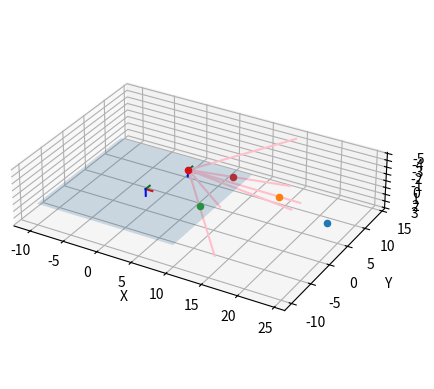

Here is the Python script that generated this plot:
import math

import matplotlib.pyplot as plt
import numpy as np


class DroneState:
    def __init__(self, x=0, y=0, z=0, roll=0, pitch=0, yaw=0):
        self.x = x
        self.y = y
        self.z = z
        self.roll = roll
        self.pitch = pitch
        self.yaw = yaw

def get_homogenous_transform(droneState):
    # Conversion of Euler angles to rotation matrix
    cos_roll = np.cos(droneState.roll)
    sin_roll = np.sin(droneState.roll)
    cos_pitch = np.cos(droneState.pitch)
    sin_pitch = np.sin(droneState.pitch)
    cos_yaw = np.cos(droneState.yaw)
    sin_yaw = np.sin(droneState.yaw)

    rotation_matrix = np.array([[cos_yaw * cos_pitch, cos_yaw * sin_pitch * sin_roll - sin_yaw * cos_roll,
                                 cos_yaw * sin_pitch * cos_roll + sin_yaw * sin_roll, droneState.x],
                                [sin_yaw * cos_pitch, sin_yaw * sin_pitch * sin_roll + cos_yaw * cos_roll,
                                 sin_yaw * sin_pitch * cos_roll - cos_yaw * sin_roll, droneState.y],
                                [-sin_pitch, cos_pitch * sin_roll, cos_pitch * cos_roll, droneState.z],
                                [0, 0, 0, 1]])

    return rotation_matrix

def point_drone_to_opti(droneState, drone_point):
    return get_homogenous_transform(droneState) @ np.array([*drone_point, 1])

def vector_drone_to_opti(droneState, drone_point):
    return get_homogenous_transform(droneState) @ np.array([*drone_point, 0])


def plot(droneState, ground_height, points, image_fov, line_length=15):
    fig = plt.figure()
    ax = fig.add_subplot(111,projection='3d')

    x = np.linspace(-10, 10, 100)
    y = np.linspace(-10, 10, 100)

    x, y = np.meshgrid(x, y)
    z = np.full_like(x, ground_height)

    ax.plot_surface(x, y, z, alpha=0.2)

    #draw the drone reference frame
    ax.scatter(droneState.x, droneState.y, droneState.z, color="red")
    drone_x_drone = np.array([1, 0, 0])
    drone_x_opti = point_drone_to_opti(droneState, drone_x_drone)
    drone_y_drone = np.array([0, 1, 0])
    drone_y_opti = point_drone_to_opti(droneState, drone_y_drone)
    drone_z_drone = np.array([0, 0, 1])
    drone_z_opti = point_drone_to_opti(droneState, drone_z_drone)

    ax.plot([droneState.x, drone_x_opti[0]], [droneState.y, drone_x_opti[1]], [droneState.z, drone_x_opti[2]], color='red')
    ax.plot([droneState.x, drone_y_opti[0]], [droneState.y, drone_y_opti[1]], [droneState.z, drone_y_opti[2]], color='green')
    ax.plot([droneState.x, drone_z_opti[0]], [droneState.y, drone_z_opti[1]], [droneState.z, drone_z_opti[2]], color='blue')

    #draw the opti reference frame
    opti_x_opti = np.array([1, 0, 0])
    opti_y_opti = np.array([0, 1, 0])
    opti_z_opti = np.array([0, 0, 1])

    ax.plot([0, opti_x_opti[0]], [0, opti_x_opti[1]], [0, opti_x_opti[2]], color='red')
    ax.plot([0, opti_y_opti[0]], [0, opti_y_opti[1]], [0, opti_y_opti[2]], color='green')
    ax.plot([0, opti_z_opti[0]], [0, opti_z_opti[1]], [0, opti_z_opti[2]], color='blue')



    #draw points
    for point in points:
        longitude = point[0] * image_fov[0]/2
        latitude = point[1] * image_fov[1]/2

        sin_lat = math.sin(latitude)
        cos_lat = math.cos(latitude)
        sin_lon = math.sin(longitude)
        cos_lon = math.cos(longitude)


        # Direction vector of the line
        direction_vector_drone = np.array([cos_lat * cos_lon,
                                     cos_lat * sin_lon,
                                     -cos_lon * sin_lat])

        direction_vector_opti = vector_drone_to_opti(droneState, direction_vector_drone)[:3]


        line_opti = direction_vector_opti * line_length

        # Plane equation coefficients (for a plane parallel to xy-plane)
        a, b, c, d = 0, 0, 1, -ground_height

        point = np.array([droneState.x, droneState.y, droneState.z])

        # Intersection parameter
        t = (-d - np.dot(point, [a, b, c])) / np.dot(direction_vector_opti, [a, b, c])

        ax.plot([droneState.x, droneState.x + line_opti[0]], [droneState.y, droneState.y + line_opti[1]],
                [droneState.z, droneState.z + line_opti[2]],
                color='pink')

        #prevent points behind the drone
        if t >= 0:

            # Intersection point
            intersection_point = point + t * direction_vector_opti

            ax.scatter(*intersection_point)


    #label axes
    ax.set_xlabel('X')
    ax.set_ylabel('Y')
    ax.set_zlabel('Z')

    ax.invert_zaxis()

    #equal axis scale
    ax.set_aspect('equal')

    plt.show()





droneState = DroneState(4, 4, -2, roll=0, pitch=-.1, yaw=0)

ground_height = 0 # m

#horizontal, vertical
image_fov = [np.deg2rad(90), np.deg2rad(40)]  #
#latitude, longitude in fraction from center  -1, -1  is top left; 1,1 is bottom right, 0, 0 is center
points = [[0, 0], [.3, -.2], [-1, -1], [1, 1], [-1, 1], [1, -1]]

plot(droneState, ground_height, points, image_fov)



#image, pos_x, pos_y, pos_z, roll, pitch, yaw

state = ['113754545.jpg', -2.476562, 0.726562, 0.027344, 0.048542, 0.048175, 0.327703]
